Image classification data set "Data_MITOS_WSI_CMC_MEL" (umid-tx/XAI_4thBrain on GitHub). Class labels (2): mitosis, non-mitosis.

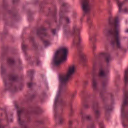
Label: non-mitosis

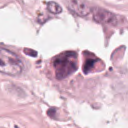
Label: non-mitosis

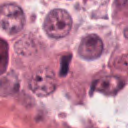
Label: mitosis

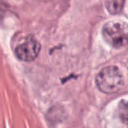
Label: mitosis

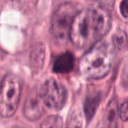
Label: non-mitosis

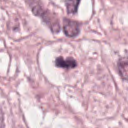
Label: mitosis
